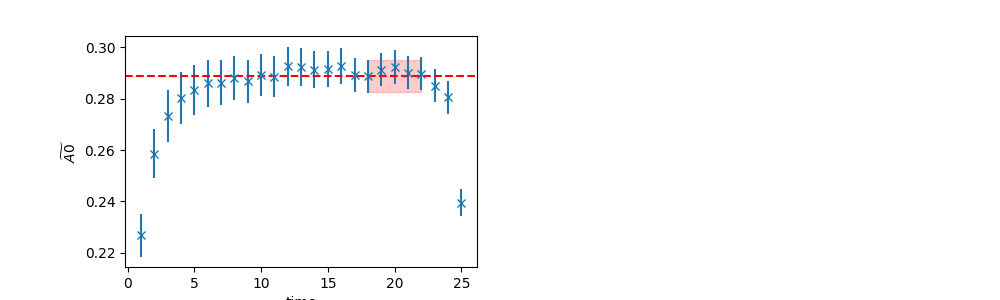

The file beside this chart, header and first rows:
	EffectiveMass	Error	RegUp	RegLow
0	0.2887	0.006241	23	18
